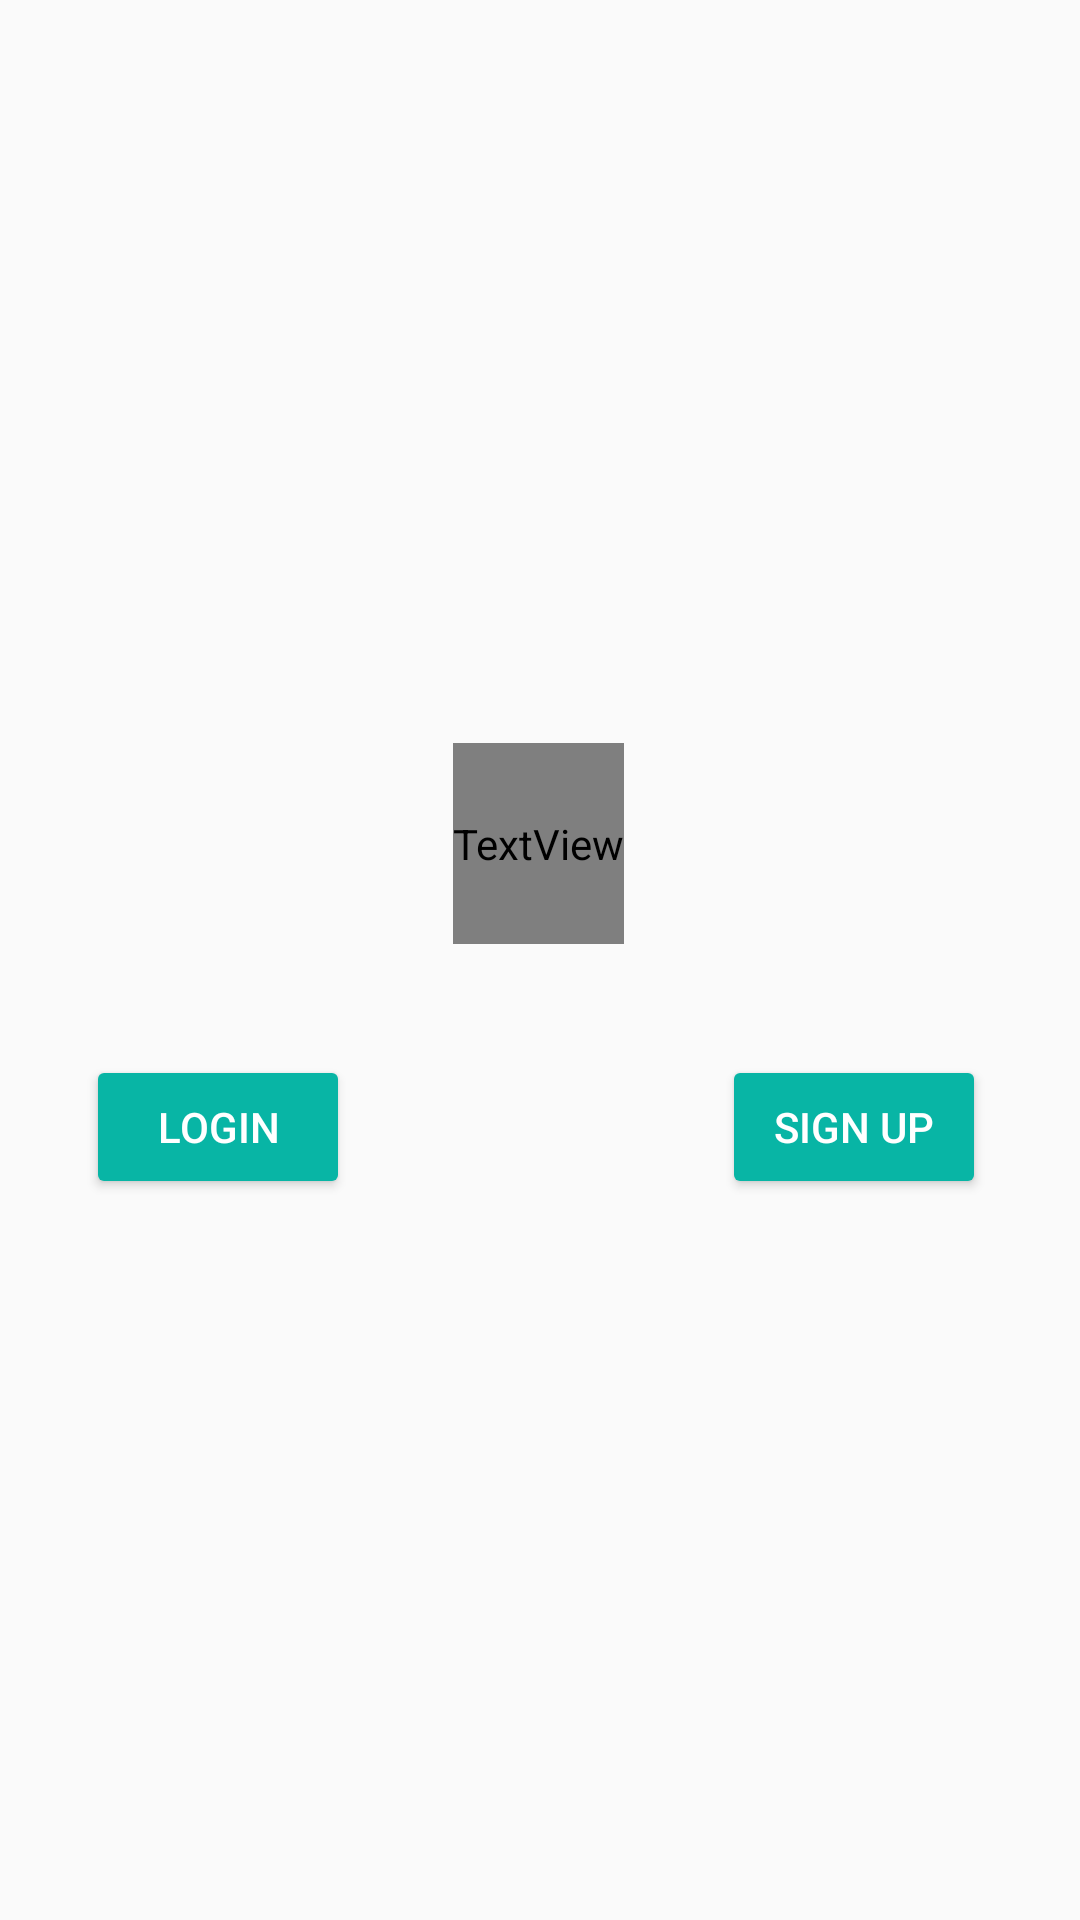

Write the Android layout XML for this screen, with the resource values it uses.
<!-- AndroidManifest.xml: application theme AppTheme -->
<!-- res/layout/activity_start.xml -->
<?xml version="1.0" encoding="utf-8"?>
<androidx.constraintlayout.widget.ConstraintLayout xmlns:android="http://schemas.android.com/apk/res/android"
    xmlns:app="http://schemas.android.com/apk/res-auto"
    xmlns:tools="http://schemas.android.com/tools"
    android:layout_width="match_parent"
    android:layout_height="match_parent"
    android:background="@drawable/textabgg"
    tools:context=".StartActivity">


    <Button
        android:id="@+id/str_reg_buttonID"
        android:layout_width="wrap_content"
        android:layout_height="wrap_content"
        android:backgroundTint="#08B5A5"
        android:padding="4dp"
        android:paddingStart="4dp"
        android:paddingLeft="4dp"
        android:paddingTop="4dp"
        android:paddingEnd="4dp"
        android:paddingRight="4dp"
        android:paddingBottom="4dp"
        android:text="Sign Up"
        android:textColor="#FFFFFF"
        app:layout_constraintBottom_toBottomOf="parent"
        app:layout_constraintEnd_toEndOf="parent"
        app:layout_constraintHorizontal_bias="0.885"
        app:layout_constraintStart_toStartOf="parent"
        app:layout_constraintTop_toTopOf="parent"
        app:layout_constraintVertical_bias="0.594" />

    <Button
        android:id="@+id/start_loginBtnID"
        android:layout_width="wrap_content"
        android:layout_height="wrap_content"
        android:backgroundTint="#08B5A5"
        android:padding="4dp"
        android:paddingStart="4dp"
        android:paddingLeft="4dp"
        android:paddingTop="4dp"
        android:paddingEnd="4dp"
        android:paddingRight="4dp"
        android:text="Login"
        android:textColor="#FFFFFF"
        app:layout_constraintBottom_toBottomOf="parent"
        app:layout_constraintEnd_toEndOf="parent"
        app:layout_constraintHorizontal_bias="0.105"
        app:layout_constraintStart_toStartOf="parent"
        app:layout_constraintTop_toTopOf="parent"
        app:layout_constraintVertical_bias="0.594" />

    <TextView
        android:id="@+id/str_namaste_textviewID"
        android:layout_width="wrap_content"
        android:layout_height="67dp"
        android:fontFamily="@font/princess_sofia"
        android:text="Texta"
        android:textColor="#EFE6F1"
        android:textSize="36sp"
        app:layout_constraintBottom_toBottomOf="parent"
        app:layout_constraintEnd_toEndOf="parent"
        app:layout_constraintHorizontal_bias="0.498"
        app:layout_constraintStart_toStartOf="parent"
        app:layout_constraintTop_toTopOf="parent"
        app:layout_constraintVertical_bias="0.432" />


</androidx.constraintlayout.widget.ConstraintLayout>
<!-- resources referenced by this layout -->
<resources>
  <style name="AppTheme" parent="Theme.AppCompat.Light.NoActionBar">
          
          <item name="colorPrimary">#2196F3</item>
          <item name="colorPrimaryDark">#3F51B5</item>
          <item name="colorAccent">#00BCD4</item>
      </style>
</resources>
